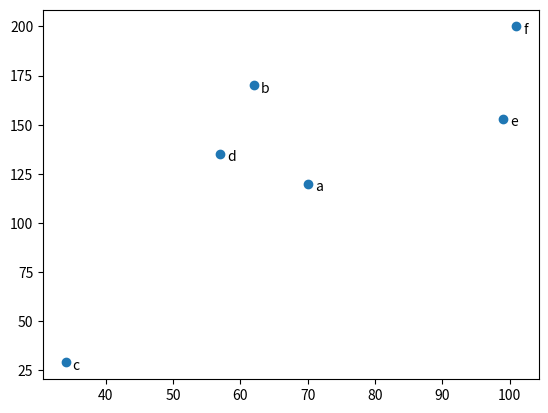

Write the Python code that produced this figure.
#!/usr/bin/env python3
# -*- coding: utf-8 -*-
"""
Created on Wed Oct 25 12:11:14 2017

@author: nickfowler
"""
from matplotlib import pyplot as plt
from collections import Counter
'''
years=[1950,1960,1970,1980,1990,2000,2010]
gdp=[300.2,543.3, 1075.9,2862.5,5979.6,10289.7,14958.3]

plt.plot(years, gdp, color='green', marker='o', linestyle='solid')
plt.title("Nominal GDP")
plt.ylabel("Billions of $")
'''
 
'''
movies=["dgfafb","sbfd","argreh","afg","das"]
num=[3,6,2,7,4]

xd=[i+0.1 for i, _ in enumerate(movies)]

plt.bar(xd, num)
plt.title("goop")

plt.xticks([i+0.1 for i, _ in enumerate(movies)], movies)
'''
'''
grades=[34,56,34,45,67,12,34,56,86,89,90,34,56]
decile=lambda grade: grade // 10*10
histogram=Counter(decile(grade) for grade in grades)
plt.bar([x-4 for x in histogram.keys()],
         histogram.values(),
         8)
plt.axis([-5,105,0,5])
'''
'''
mentions=[500,505]
years=[2013,2014]

plt.bar([2012.6, 2013.6],mentions, 0.8)
plt.xticks([2012.6, 2013.6], ["2013","2014"])
plt.ticklabel_format(useOffset=False)
plt.axis([2012.5,2014, 499, 506])
'''
'''
variance=[1,2,4,8,16,32,64,128,256]
bias_sqd=[256,128,64,32,16,8,4,2,1]
total_er=[x+y for x,y in zip(variance,bias_sqd)]
xs=[i for i, _ in enumerate(variance)]

plt.plot(xs, variance, 'g-', label=('variance'))
plt.plot(xs, bias_sqd, 'r-.', label=('bias'))
plt.plot(xs, total_er, 'b:', label=('total err'))

plt.legend(loc=9)
'''
friends=[70,62,34,57,99,101]
minutes=[120,170,29,135,153,200]
labels=['a','b','c','d','e','f']

plt.scatter(friends, minutes)
for label, frnd_cnt, min_cnt in zip(labels,friends,minutes):
    plt.annotate(label,
                 xy=(frnd_cnt,min_cnt),
                 xytext=(5,-5),
                 textcoords='offset points')
